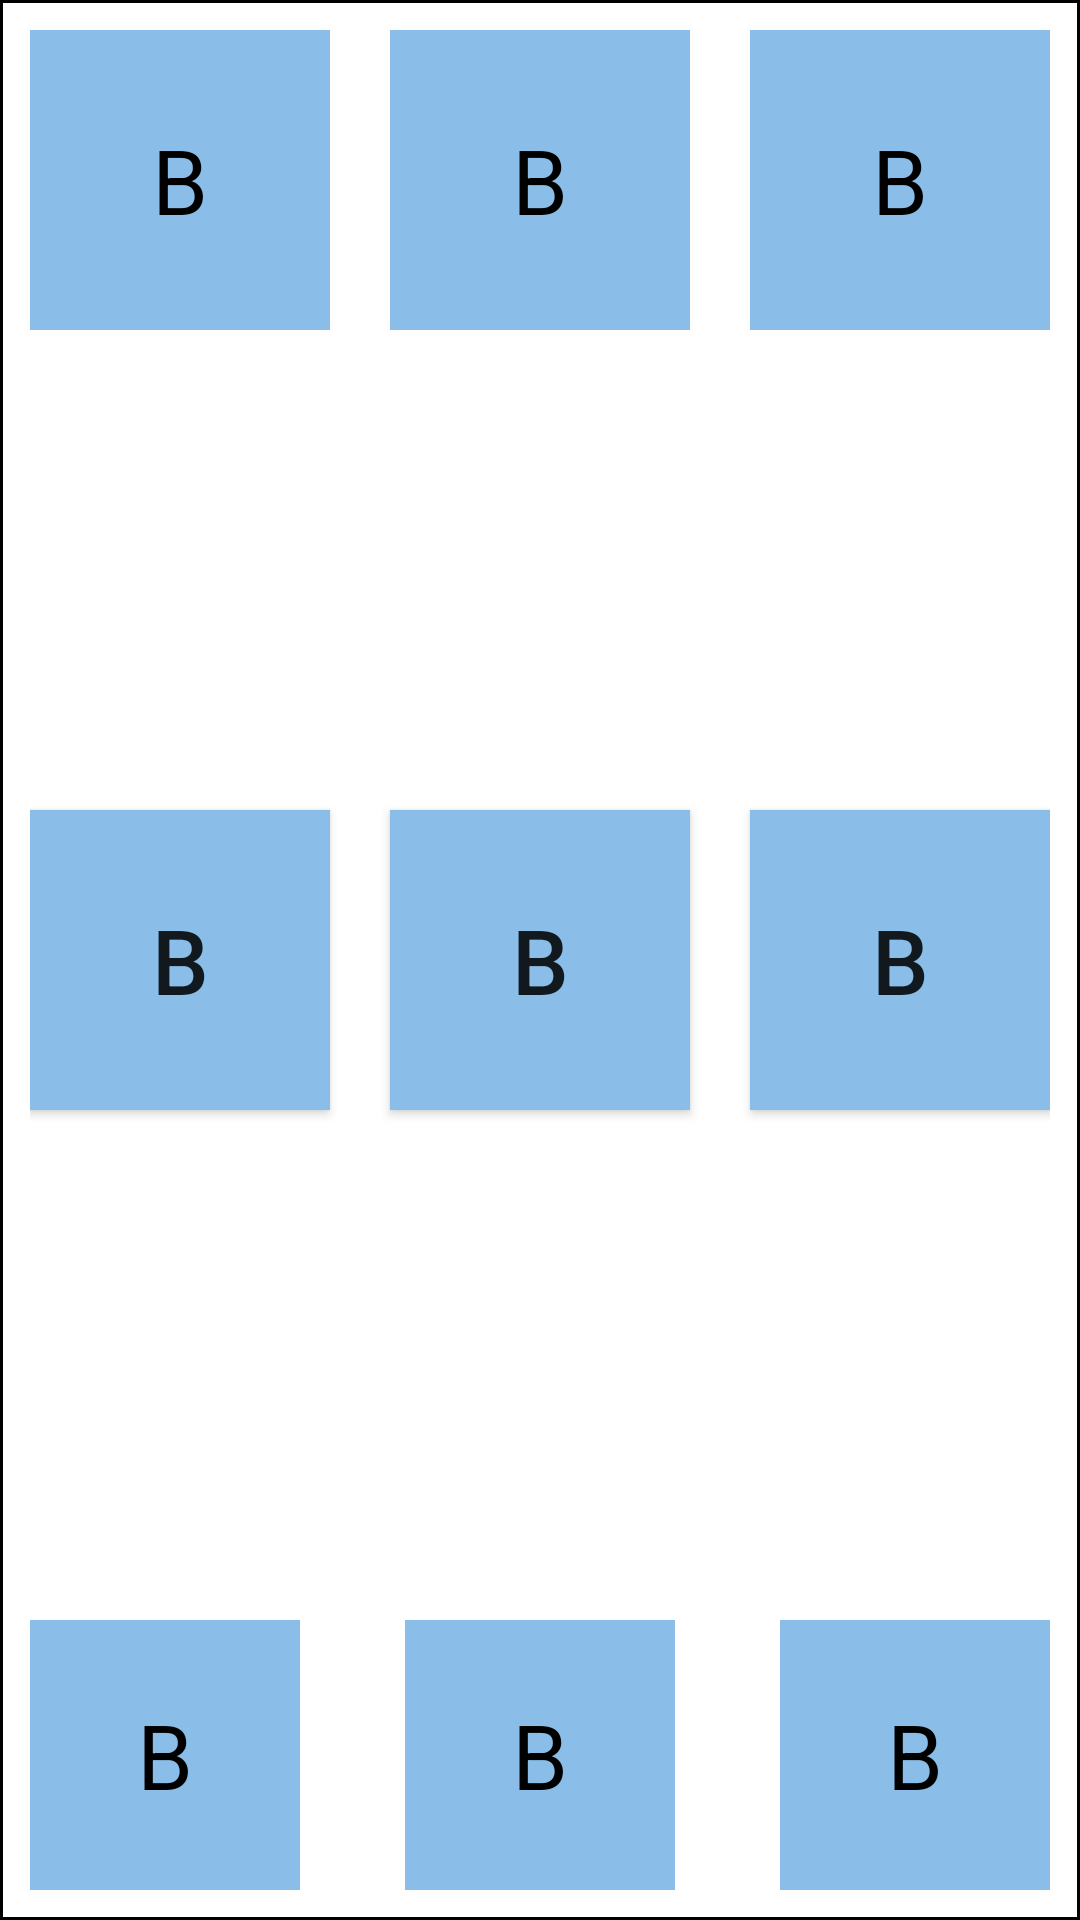

Produce the Android XML layout that renders to this screen, including the resource entries it uses.
<!-- AndroidManifest.xml: application theme Theme.LayoutsApplication -->
<!-- res/layout/activity_main2.xml -->
<?xml version="1.0" encoding="utf-8"?>
<FrameLayout xmlns:android="http://schemas.android.com/apk/res/android"
    xmlns:app="http://schemas.android.com/apk/res-auto"
    xmlns:tools="http://schemas.android.com/tools"
    android:layout_width="match_parent"
    android:layout_height="match_parent"
    android:background="@drawable/border"
    tools:context=".MainActivity2">

    <androidx.appcompat.widget.AppCompatTextView
        android:layout_width="100dp"
        android:layout_height="100dp"
        android:text="B"
        android:textSize="30sp"
        android:gravity="center"
        android:textColor="@color/black"
        android:background="@color/blue"/>

    <androidx.appcompat.widget.AppCompatTextView
        android:layout_width="100dp"
        android:layout_height="100dp"
        android:text="B"
        android:textSize="30sp"
        android:gravity="center"
        android:textColor="@color/black"
        android:background="@color/blue"
        android:layout_gravity="center|top"/>


    <androidx.appcompat.widget.AppCompatTextView
        android:layout_width="100dp"
        android:layout_height="100dp"
        android:text="B"
        android:textColor="@color/black"
        android:textSize="30sp"
        android:gravity="center"
        android:background="@color/blue"
        android:layout_gravity="end|top"
        />

    <androidx.appcompat.widget.AppCompatTextView
        android:layout_width="90dp"
        android:layout_height="90dp"
        android:background="@color/blue"
        android:text="B"
        android:textColor="@color/black"
        android:textSize="30sp"
        android:gravity="center"
        android:layout_gravity="start|bottom"/>

    <androidx.appcompat.widget.AppCompatTextView
        android:layout_width="90dp"
        android:layout_height="90dp"
        android:background="@color/blue"
        android:text="B"
        android:textColor="@color/black"
        android:textSize="30sp"
        android:gravity="center"
        android:layout_gravity="center|bottom"/>

    <androidx.appcompat.widget.AppCompatTextView
        android:layout_width="90dp"
        android:layout_height="90dp"
        android:background="@color/blue"
        android:text="B"
        android:textColor="@color/black"
        android:textSize="30sp"
        android:gravity="center"
        android:layout_gravity="end|bottom"/>

    <FrameLayout
        android:layout_width="match_parent"
        android:layout_height="400dp"
        android:layout_gravity="center">

        <Button
            android:id="@+id/btn1"
            android:layout_width="100dp"
            android:layout_height="100dp"
            android:text="B"
            android:textSize="30sp"
            android:background="@color/blue"
            android:gravity="center"
            android:layout_gravity="center|start"
            />

        <Button
            android:id="@+id/btn2"
            android:layout_width="100dp"
            android:layout_height="100dp"
            android:text="B"
            android:textSize="30sp"
            android:background="@color/blue"
            android:gravity="center"
            android:layout_gravity="center"
            />

        <Button
            android:id="@+id/btn3"
            android:layout_width="100dp"
            android:layout_height="100dp"
            android:text="B"
            android:textSize="30sp"
            android:background="@color/blue"
            android:gravity="center"
            android:layout_gravity="center|end"
            />




    </FrameLayout>


</FrameLayout>
<!-- resources referenced by this layout -->
<resources>
  <color name="black">#FF000000</color>
  <color name="blue">#8ABEE8</color>
  <!-- drawable border (drawable) -->
  <?xml version="1.0" encoding="utf-8"?>
  <shape xmlns:android="http://schemas.android.com/apk/res/android" android:shape="rectangle">
      <solid android:color="@color/white" />
      <stroke android:width="1dip" android:color="#000000"/>
      <padding android:bottom="10dp" android:left="10dp" android:right="10dp" android:top="10dp"/>
  </shape>
  <style name="Theme.LayoutsApplication" parent="Theme.MaterialComponents.DayNight.Bridge">
          
          <item name="colorPrimary">@color/purple_500</item>
          <item name="colorPrimaryVariant">@color/purple_700</item>
          <item name="colorOnPrimary">@color/white</item>
          
          <item name="colorSecondary">@color/teal_200</item>
          <item name="colorSecondaryVariant">@color/teal_700</item>
          <item name="colorOnSecondary">@color/black</item>
          
          <item name="android:statusBarColor">?attr/colorPrimaryVariant</item>
          
      </style>
  <color name="white">#FFFFFFFF</color>
  <color name="purple_500">#FF6200EE</color>
  <color name="purple_700">#FF3700B3</color>
  <color name="teal_200">#FF03DAC5</color>
  <color name="teal_700">#FF018786</color>
</resources>
